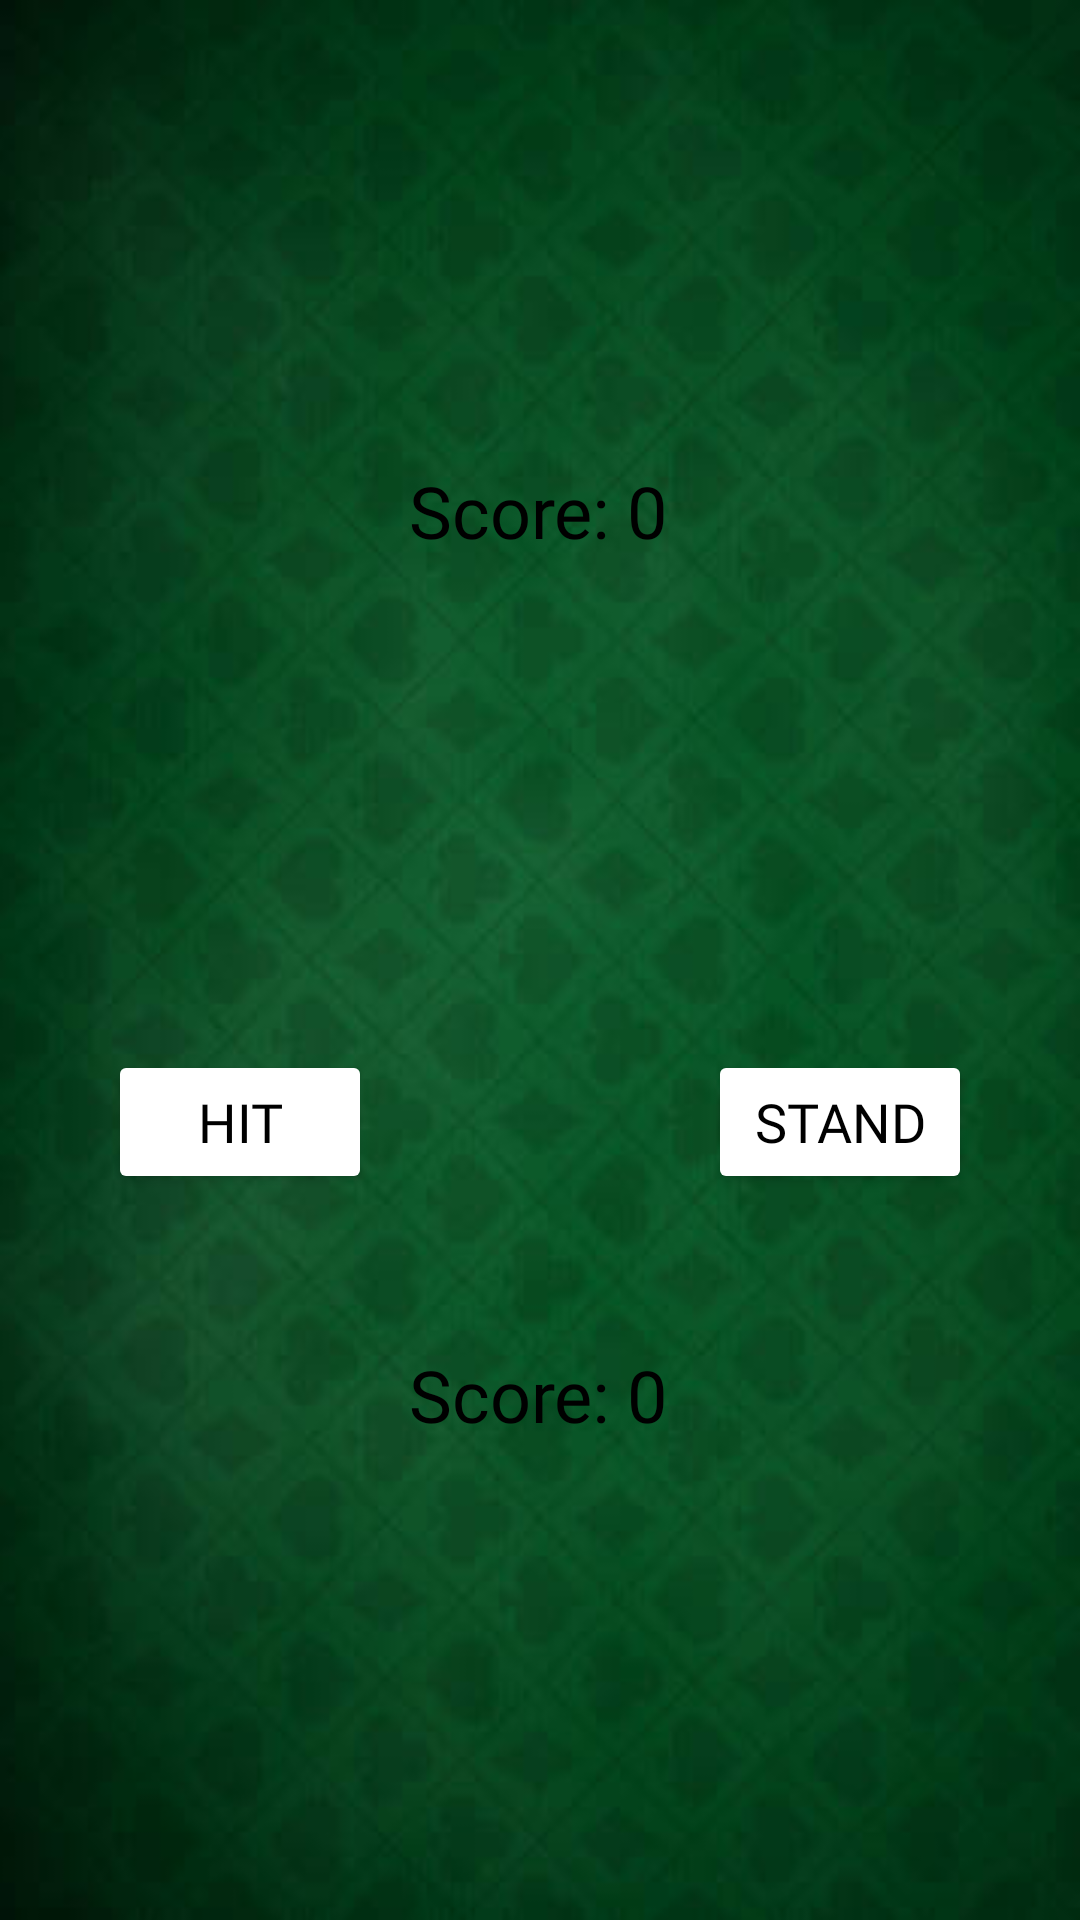

The Android layout XML behind this screen, and the referenced resources:
<!-- AndroidManifest.xml: application theme Theme._21Turbo -->
<!-- res/layout/play_screen.xml -->
<?xml version="1.0" encoding="utf-8"?>
<androidx.constraintlayout.widget.ConstraintLayout xmlns:android="http://schemas.android.com/apk/res/android"
    xmlns:app="http://schemas.android.com/apk/res-auto"
    android:id="@+id/gameScreen"
    android:layout_width="match_parent"
    android:layout_height="match_parent"
    android:background="@drawable/table_background">

    <Button
        android:id="@+id/standButton"
        android:layout_width="wrap_content"
        android:layout_height="wrap_content"
        android:layout_marginTop="196dp"
        android:layout_marginEnd="36dp"
        android:backgroundTint="#FFFFFF"
        android:fontFamily="@font/rowdies_regular"
        android:paddingLeft="12dp"
        android:paddingTop="3dp"
        android:paddingRight="12dp"
        android:paddingBottom="3dp"
        android:text="Stand"
        android:textColor="#000000"
        android:textSize="18sp"
        app:cornerRadius="24dp"
        app:layout_constraintEnd_toEndOf="parent"
        app:layout_constraintTop_toBottomOf="@+id/dealerHand" />

    <ImageView
        android:id="@+id/topOfDeck"
        android:layout_width="wrap_content"
        android:layout_height="wrap_content"
        android:layout_marginTop="116dp"
        app:layout_constraintEnd_toStartOf="@+id/standButton"
        app:layout_constraintStart_toEndOf="@+id/hitButton"
        app:layout_constraintTop_toBottomOf="@+id/dealerScore"
        app:srcCompat="@drawable/back_of_card" />

    <ImageView
        android:id="@+id/middleOfDeck"
        android:layout_width="wrap_content"
        android:layout_height="wrap_content"
        android:layout_marginTop="108dp"
        app:layout_constraintEnd_toStartOf="@+id/standButton"
        app:layout_constraintStart_toEndOf="@+id/hitButton"
        app:layout_constraintTop_toBottomOf="@+id/dealerScore"
        app:srcCompat="@drawable/back_of_card" />

    <ImageView
        android:id="@+id/bottomOfDeck"
        android:layout_width="wrap_content"
        android:layout_height="wrap_content"
        android:layout_marginTop="100dp"
        app:layout_constraintEnd_toStartOf="@+id/standButton"
        app:layout_constraintStart_toEndOf="@+id/hitButton"
        app:layout_constraintTop_toBottomOf="@+id/dealerScore"
        app:srcCompat="@drawable/back_of_card" />

    <Button
        android:id="@+id/hitButton"
        android:layout_width="wrap_content"
        android:layout_height="wrap_content"
        android:layout_marginStart="36dp"
        android:layout_marginTop="196dp"
        android:backgroundTint="#FFFFFF"
        android:fontFamily="@font/rowdies_regular"
        android:paddingLeft="12dp"
        android:paddingTop="3dp"
        android:paddingRight="12dp"
        android:paddingBottom="3dp"
        android:text="Hit"
        android:textColor="#000000"
        android:textSize="18sp"
        app:cornerRadius="24dp"
        app:layout_constraintStart_toStartOf="parent"
        app:layout_constraintTop_toBottomOf="@+id/dealerHand" />

    <LinearLayout
        android:id="@+id/playerHand"
        android:layout_width="match_parent"
        android:layout_height="143dp"
        android:layout_marginBottom="16dp"
        android:animateLayoutChanges="true"
        android:gravity="center_horizontal"
        android:isScrollContainer="true"
        android:orientation="horizontal"
        app:layout_constraintBottom_toBottomOf="parent"
        app:layout_constraintStart_toStartOf="parent" />

    <LinearLayout
        android:id="@+id/dealerHand"
        android:layout_width="match_parent"
        android:layout_height="138dp"
        android:layout_marginTop="16dp"
        android:animateLayoutChanges="true"
        android:gravity="center_horizontal"
        android:orientation="horizontal"
        app:layout_constraintStart_toStartOf="parent"
        app:layout_constraintTop_toTopOf="parent" />

    <TextView
        android:id="@+id/playerScore"
        android:layout_width="wrap_content"
        android:layout_height="wrap_content"
        android:layout_marginStart="157dp"
        android:layout_marginEnd="158dp"
        android:fontFamily="@font/rowdies_regular"
        android:text="Score: 0"
        android:textAlignment="center"
        android:textColor="#000000"
        android:textSize="24sp"
        app:layout_constraintBottom_toTopOf="@+id/playerHand"
        app:layout_constraintEnd_toEndOf="parent"
        app:layout_constraintStart_toStartOf="parent" />

    <TextView
        android:id="@+id/dealerScore"
        android:layout_width="wrap_content"
        android:layout_height="wrap_content"
        android:layout_marginStart="156dp"
        android:layout_marginEnd="157dp"
        android:fontFamily="@font/rowdies_regular"
        android:text="Score: 0"
        android:textAlignment="center"
        android:textColor="#000000"
        android:textSize="24sp"
        app:layout_constraintEnd_toEndOf="parent"
        app:layout_constraintStart_toStartOf="parent"
        app:layout_constraintTop_toBottomOf="@+id/dealerHand" />

</androidx.constraintlayout.widget.ConstraintLayout>
<!-- resources referenced by this layout -->
<resources>
  <!-- drawable table_background: png bitmap (drawable, 149849 bytes) -->
  <style name="Theme._21Turbo" parent="Base.Theme._21Turbo" />
  <style name="Base.Theme._21Turbo" parent="Theme.Material3.DayNight.NoActionBar">
          
          
      </style>
</resources>
